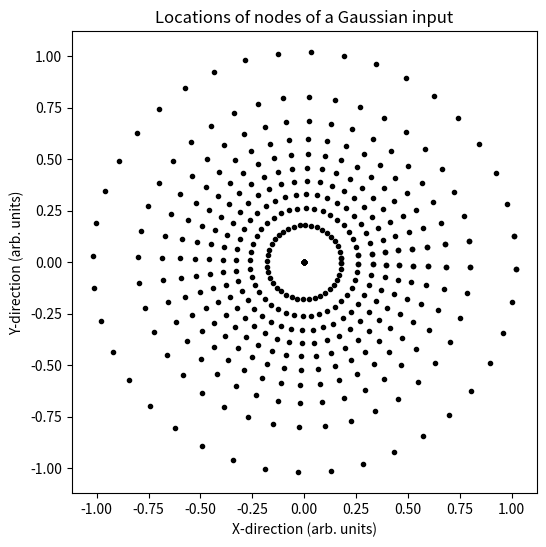
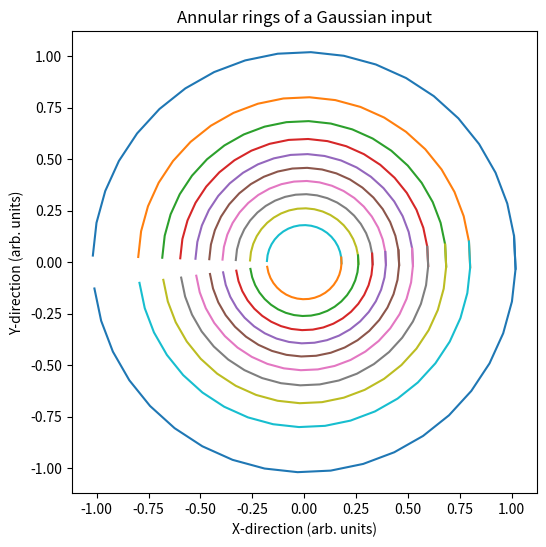

The script that saved these images, in order:
import numpy as np
import matplotlib.pyplot as plt
import scipy.io

# program creates a mesh of zones of equal energy
# for a Gaussian beam
# mesh is rotated away from axes to avoid zeros

sigma = 0.8  # Gaussian spot size
R = 1 #  radius of beam
# mesh coordinates
I = 20  # related to rows and therefore also to y coords
J = 20  # related to columns and therefore also to x coords
N = (I * J)  # total number of zones
TP = np.pi * sigma**2/2  # total power
P = (1 - np.exp(-2 * R**2/sigma**2)) * TP  # total power in radius R
rings = int(I/2)
P_ring = P/rings  # power per ring

# calculating radii of rings
n = np.array([i for i in range(rings)])
r = sigma * np.sqrt((0.5 * np.log(1/(1 - (n+1) * P_ring))))

# add very small value for first ring (close to zero)
rad = np.zeros(len(n) + 1)
rad[0] = 1e-10
for i in n:
    rad[i + 1] = r[i]
r = rad

# number of zones in a ring-decided by angles chosen
angle_step = np.pi/I
angle_shift = np.pi/100

count1 = 0
for theta in np.arange((np.pi - angle_shift), -2*angle_shift, -angle_step):
    count1 += 1
    if theta == (np.pi - angle_shift):
        xh = r * np.cos(theta)
        yh = r * np.sin(theta)
    else:
        xh_temp = r * np.cos(theta)
        xh = np.vstack([xh, xh_temp])
        yh_temp = r * np.sin(theta)
        yh = np.vstack([yh, yh_temp])

xh = np.flipud(np.transpose(xh))
yh = np.flipud(np.transpose(yh))
theta = (np.pi-angle_shift) + angle_step

for count2 in range(count1):
    if theta == ((np.pi - angle_shift) + angle_step):
        xh1 = r * np.cos(theta)
        yh1 = r * np.sin(theta)
    else:
        xh1_temp = r * np.cos(theta)
        xh1 = np.vstack([xh1, xh1_temp])
        yh1_temp = r * np.sin(theta)
        yh1 = np.vstack([yh1, yh1_temp])
    theta = theta + angle_step

xh1 = np.transpose(xh1)
yh1 = np.transpose(yh1)
xh = np.vstack([xh[0:-1, :], xh1])
yh = np.vstack([yh[0:-1, :], yh1])

plt.figure(figsize=(6, 6))
plt.plot(xh, yh, 'k.')
plt.title('Locations of nodes of a Gaussian input')
plt.xlabel('X-direction (arb. units)')
plt.ylabel('Y-direction (arb. units)')

plt.figure(figsize=(6, 6))
plt.plot(np.transpose(xh), np.transpose(yh))
plt.title('Annular rings of a Gaussian input')
plt.xlabel('X-direction (arb. units)')
plt.ylabel('Y-direction (arb. units)')
plt.show()

val_dict = {'I': I, 'J': J, 'R': R, 'sigma': sigma,
            'xh': xh, 'yh': yh}

scipy.io.savemat('GaussianMesh.mat', val_dict)
dic = scipy.io.loadmat('GaussianMesh.mat', val_dict)
